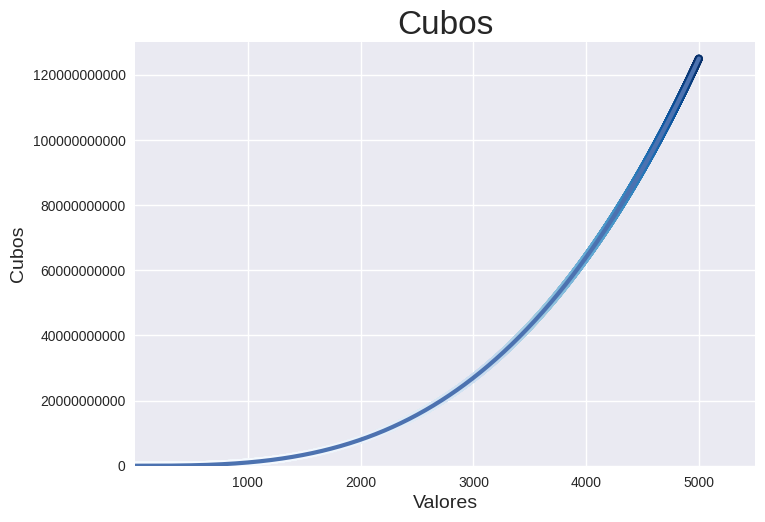

Source code (Python):
import matplotlib.pyplot as plt

numeros = range(1, 5001)
cubos = [x**3 for x in numeros]

plt.style.use('seaborn-v0_8')

fig, ax = plt.subplots()
ax.scatter(numeros, cubos, c=cubos, cmap=plt.cm.Blues, s=30)
ax.plot(numeros, cubos, linewidth=3)
ax.set_title("Cubos", fontsize=24)
ax.set_xlabel("Valores", fontsize=14)
ax.set_ylabel("Cubos", fontsize=14)

ax.axis([1, 5500, 0, 130_000_000_000])
ax.ticklabel_format(style='plain')

plt.show()
